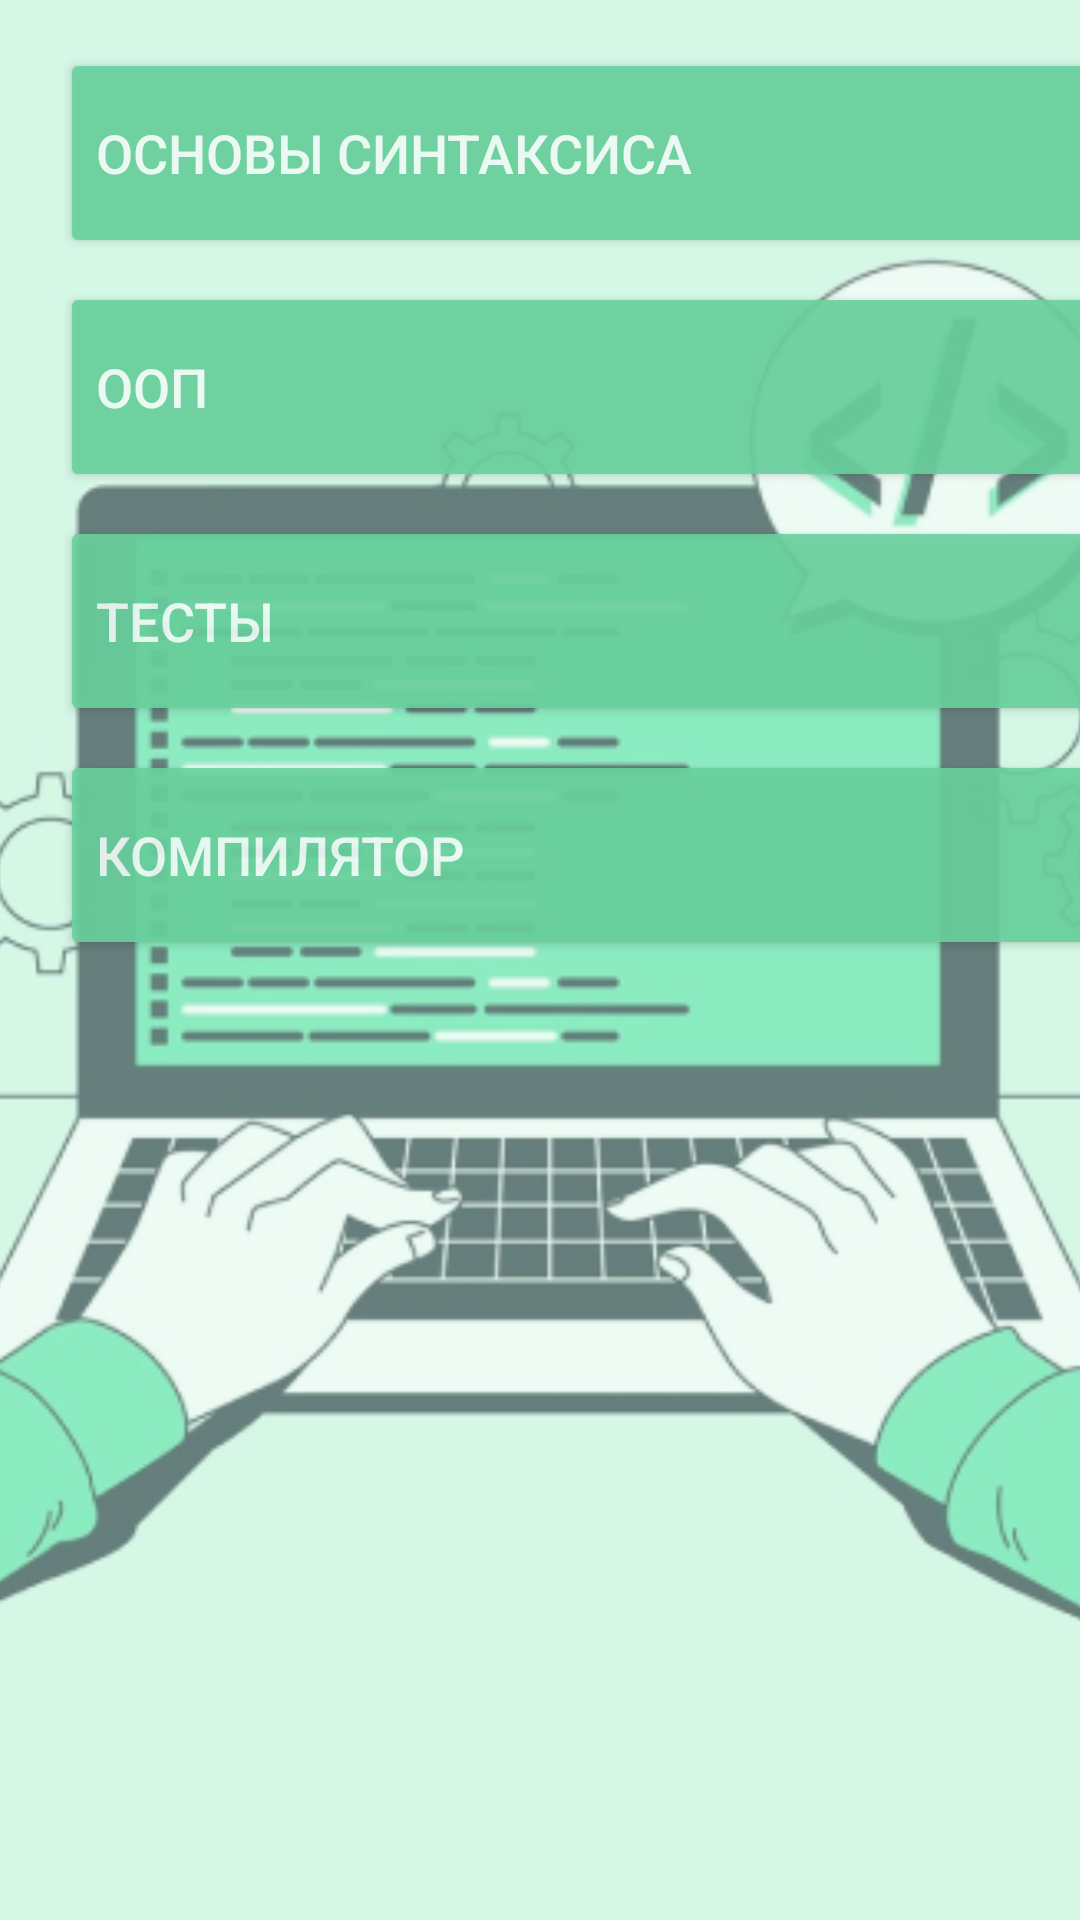

Here is an Android app screen rendered from its layout file. Give the layout XML and the strings, colors and styles it references.
<!-- AndroidManifest.xml: application theme Theme.Kyrsovoy -->
<!-- res/layout/activity_main_menu.xml -->
<?xml version="1.0" encoding="utf-8"?>
<androidx.constraintlayout.widget.ConstraintLayout xmlns:android="http://schemas.android.com/apk/res/android"
    xmlns:app="http://schemas.android.com/apk/res-auto"
    xmlns:tools="http://schemas.android.com/tools"
    android:layout_width="match_parent"
    android:layout_height="match_parent"
    android:background="@color/Main_back_color"
    tools:context=".main_menu">

    <ImageView
        android:id="@+id/imageView"
        android:layout_width="396dp"
        android:layout_height="474dp"
        app:layout_constraintBottom_toBottomOf="parent"
        app:layout_constraintEnd_toEndOf="parent"
        app:layout_constraintStart_toStartOf="parent"
        app:layout_constraintTop_toTopOf="parent"
        app:srcCompat="@drawable/image_main"
        android:alpha="1"/>

    <Button
        android:id="@+id/OS"
        android:layout_width="350dp"
        android:layout_height="70dp"
        android:layout_marginStart="20dp"


        android:layout_marginTop="16dp"
        android:backgroundTint="@color/Bttn_back"
        android:gravity="center_vertical"
        android:text="Основы синтаксиса"
        android:textColor="@color/Bttn_front"
        app:cornerRadius="8dp"
        app:layout_constraintStart_toStartOf="parent"
        app:layout_constraintTop_toTopOf="parent"
        android:alpha="0.9"
        android:textSize="18dp"/>

    <Button
        android:id="@+id/OOP"
        android:layout_width="350dp"
        android:layout_height="70dp"
        android:layout_marginStart="20dp"


        android:layout_marginTop="8dp"
        android:alpha="0.9"
        android:backgroundTint="@color/Bttn_back"
        android:gravity="center_vertical"
        android:text="ООП"
        android:textColor="@color/Bttn_front"
        android:textSize="18dp"
        app:cornerRadius="8dp"
        app:layout_constraintStart_toStartOf="parent"
        app:layout_constraintTop_toBottomOf="@+id/OS" />

    <Button
        android:id="@+id/Tests"
        android:layout_width="350dp"
        android:layout_height="70dp"
        android:layout_marginStart="20dp"


        android:layout_marginTop="8dp"
        android:alpha="0.9"
        android:backgroundTint="@color/Bttn_back"
        android:gravity="center_vertical"
        android:text="Тесты"
        android:textColor="@color/Bttn_front"
        android:textSize="18dp"
        app:cornerRadius="8dp"
        app:layout_constraintStart_toStartOf="parent"
        app:layout_constraintTop_toBottomOf="@+id/OOP" />

    <Button
        android:id="@+id/compiler"
        android:layout_width="350dp"
        android:layout_height="70dp"
        android:layout_marginStart="20dp"

        android:layout_marginTop="8dp"
        android:alpha="0.9"
        android:backgroundTint="@color/Bttn_back"
        android:gravity="center_vertical"
        android:text="Компилятор"
        android:textColor="@color/Bttn_front"
        android:textSize="18dp"
        app:cornerRadius="8dp"
        app:layout_constraintStart_toStartOf="parent"
        app:layout_constraintTop_toBottomOf="@+id/Tests" />

</androidx.constraintlayout.widget.ConstraintLayout>
<!-- resources referenced by this layout -->
<resources>
  <color name="Bttn_back">#69D29E</color>
  <color name="Bttn_front">#F3FFFA</color>
  <color name="Main_back_color">#D5F7E6</color>
  <!-- drawable image_main: png bitmap (drawable, 115740 bytes) -->
  <style name="Theme.Kyrsovoy" parent="Base.Theme.Kyrsovoy" />
  <style name="Base.Theme.Kyrsovoy" parent="Theme.Material3.DayNight.NoActionBar">
          
          
      </style>
</resources>
